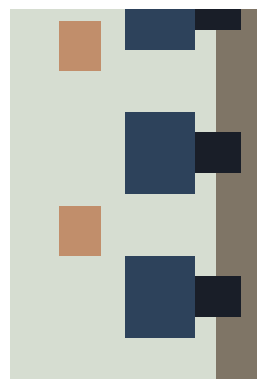

The script that saved this image:
from pathlib import Path

import matplotlib
import numpy as np

matplotlib.use("Agg")

import matplotlib.pyplot as plt


def crea_foto_demo(percorso):
    altezza = 120
    larghezza = 180
    foto = np.ones((altezza, larghezza, 3), dtype=float)
    foto[:, :] = [0.84, 0.87, 0.82]
    foto[80:, :] = [0.50, 0.46, 0.40]
    foto[10:28, 18:162] = [0.72, 0.78, 0.86]

    for colonna in range(20, 160, 35):
        foto[58:75, colonna : colonna + 20] = [0.18, 0.26, 0.36]
        foto[75:86, colonna + 5 : colonna + 15] = [0.10, 0.12, 0.16]

    for colonna in range(30, 150, 45):
        foto[42:52, colonna : colonna + 12] = [0.76, 0.56, 0.42]

    plt.imsave(percorso, foto)


def trova_o_crea_foto():
    for nome in [
        "foto_aula.jpg",
        "foto_aula.jpeg",
        "foto_aula.png",
        "aula.jpg",
        "aula.jpeg",
        "aula.png",
    ]:
        percorso = Path(nome)
        if percorso.exists():
            return percorso

    demo = Path("foto_aula_demo.png")
    crea_foto_demo(demo)
    return demo


def in_float_rgb(foto):
    if foto.ndim == 3 and foto.shape[2] == 4:
        foto = foto[:, :, :3]

    foto = foto.astype(float)

    if foto.max() > 1:
        foto = foto / 255

    return foto


percorso_foto = trova_o_crea_foto()
foto = in_float_rgb(plt.imread(percorso_foto))

aula_piccola = np.array(
    [
        [1, 2, 3],
        [4, 5, 6],
    ]
)

print("matrice originale")
print(aula_piccola)
print("np.rot90")
print(np.rot90(aula_piccola))
print("np.fliplr")
print(np.fliplr(aula_piccola))
print("rotazione a mano")
print(aula_piccola.T[::-1, :])

altezza, larghezza = foto.shape[:2]
ritaglio = foto[
    altezza // 4 : 3 * altezza // 4,
    larghezza // 4 : 3 * larghezza // 4,
]
ruotata = np.rot90(ritaglio)

plt.imshow(ruotata)
plt.axis("off")
plt.savefig("foto_aula_ritaglio_ruotato.png", bbox_inches="tight", pad_inches=0)
plt.close()

print(f"shape originale: {foto.shape}")
print(f"shape ritaglio: {ritaglio.shape}")
print(f"shape ruotata: {ruotata.shape}")
print("Immagine salvata: foto_aula_ritaglio_ruotato.png")
